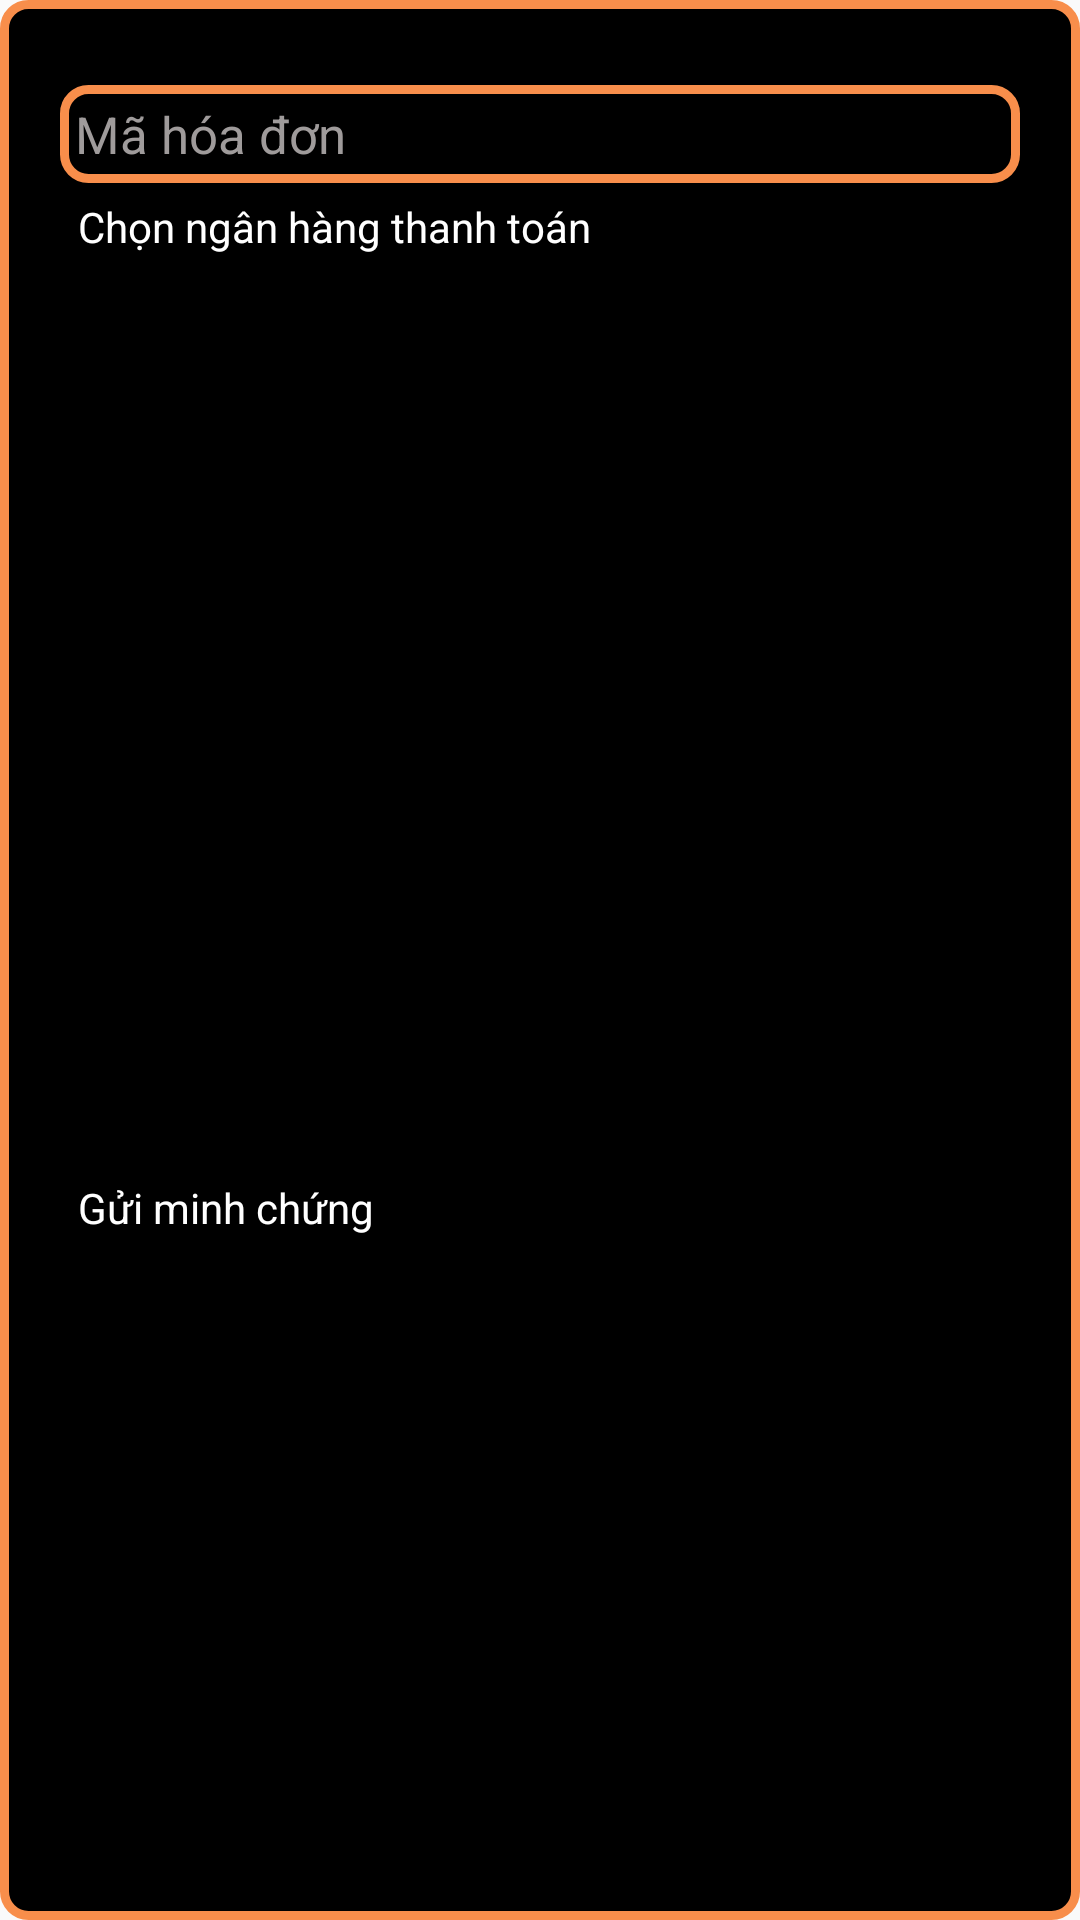

Layout XML and referenced resources for this Android screen:
<!-- AndroidManifest.xml: application theme Theme.BedSitMana -->
<!-- res/layout/dialog_thanhtoan.xml -->
<?xml version="1.0" encoding="utf-8"?>
<LinearLayout xmlns:android="http://schemas.android.com/apk/res/android"
    xmlns:tools="http://schemas.android.com/tools"
    android:layout_width="370dp"
    android:layout_height="match_parent"
    android:gravity="center"
    android:orientation="vertical"
    android:background="@drawable/khungedt"
    android:padding="20dp">
    <EditText
        android:id="@+id/edtMaHoaDon"
        android:layout_width="match_parent"
        android:layout_height="wrap_content"
        android:layout_marginTop="10dp"
        android:background="@drawable/khungedt"
        android:hint="Mã hóa đơn"
        android:padding="5dp"
        android:textColor="@color/white"
        android:textColorHint="#9F9B9B"
        android:textSize="17dp" />

    <TextView
        android:layout_width="match_parent"
        android:layout_height="wrap_content"
        android:paddingTop="5dp"
        android:text="Chọn ngân hàng thanh toán"
        android:paddingLeft="6dp"
        android:textColor="@color/white" />

    <Spinner
        android:id="@+id/spnNganHang"
        android:layout_width="match_parent"
        android:layout_height="33dp"
        android:layout_marginTop="10dp"

        android:popupBackground="@color/black"
        android:textSize="17dp" />
    <ImageView
        android:id="@+id/imgAnhQR_tt"
        android:layout_width="250dp"
        android:layout_height="250dp"
        android:layout_marginTop="10dp"
        android:src="@drawable/img_camera"/>
    <TextView
        android:layout_width="match_parent"
        android:layout_height="wrap_content"
        android:paddingTop="5dp"
        android:text="Gửi minh chứng"
        android:paddingLeft="6dp"
        android:textColor="@color/white" />
    <ImageView
        android:id="@+id/imgAnhThanhToan"
        android:layout_width="150dp"
        android:layout_height="200dp"
        android:layout_marginTop="10dp"
        android:src="@drawable/img_camera"/>
    <Button
        android:id="@+id/btnChonAnhtt"
        android:layout_width="wrap_content"
        android:layout_height="wrap_content"
        android:text="chọn ảnh"/>


    <LinearLayout
        android:layout_width="match_parent"
        android:layout_height="wrap_content"
        android:gravity="center"
        android:orientation="horizontal">

        <Button
            android:id="@+id/btnXacNhantt"
            android:layout_width="120dp"
            android:layout_height="40dp"
            android:layout_margin="10dp"
            android:background="@drawable/khung_login"
            android:text="Xác nhận"
            android:textColor="@color/orange" />

        <Button
            android:id="@+id/btnHuytt"
            android:layout_width="120dp"
            android:layout_height="40dp"
            android:layout_margin="5dp"
            android:background="@drawable/khung_login"
            android:text="Hủy"
            android:textColor="@color/orange" />
    </LinearLayout>


</LinearLayout>
<!-- resources referenced by this layout -->
<resources>
  <!-- drawable khung_login (drawable) -->
  <?xml version="1.0" encoding="utf-8"?>
  <shape xmlns:android="http://schemas.android.com/apk/res/android">
      <corners android:radius="15dp" />
      <stroke
          android:width="3dp"
          android:color="#F88E4B" />
      <solid android:color="@color/black"/>
  </shape>
  <!-- drawable khungedt (drawable) -->
  <?xml version="1.0" encoding="utf-8"?>
  <shape xmlns:android="http://schemas.android.com/apk/res/android">
      <corners android:radius="8dp" />
      <stroke
          android:width="3dp"
          android:color="#F88E4B" />
      <solid android:color="@color/black"/>
  </shape>
  <style name="Theme.BedSitMana" parent="Base.Theme.BedSitMana" />
  <style name="Base.Theme.BedSitMana" parent="Theme.AppCompat.DayNight.NoActionBar">
          
          
          <item name="android:statusBarColor">@color/black</item>
          <item name="android:itemBackground">@color/orange</item>
      </style>
  <!-- not gathered from this repository: default colours our renderer supplied (Android Studio template values) -->
  <color name="black">#FF000000</color>
  <color name="white">#FFFFFFFF</color>
</resources>
